Photos from the image-classification dataset "CompressedSegmented4" in the GitHub repository Manivarsh-adi/Jowar_Plant_Leaf_Disease_Detection_Using_Deep_Learning. Its 3 classes are: anthracnose, healthy, leaf blight.

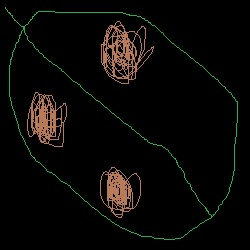
Label: leaf blight

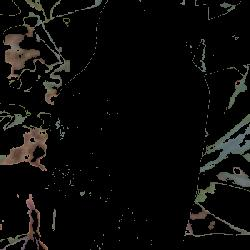
Label: healthy

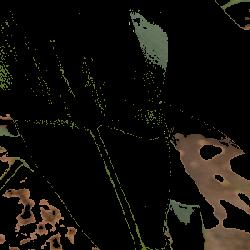
Label: healthy

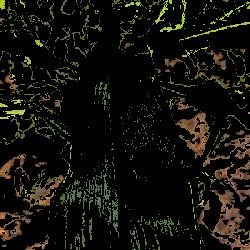
Label: healthy

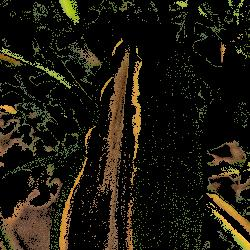
Label: anthracnose

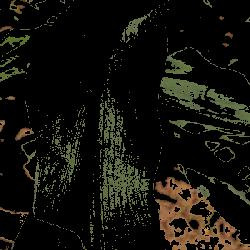
Label: healthy
